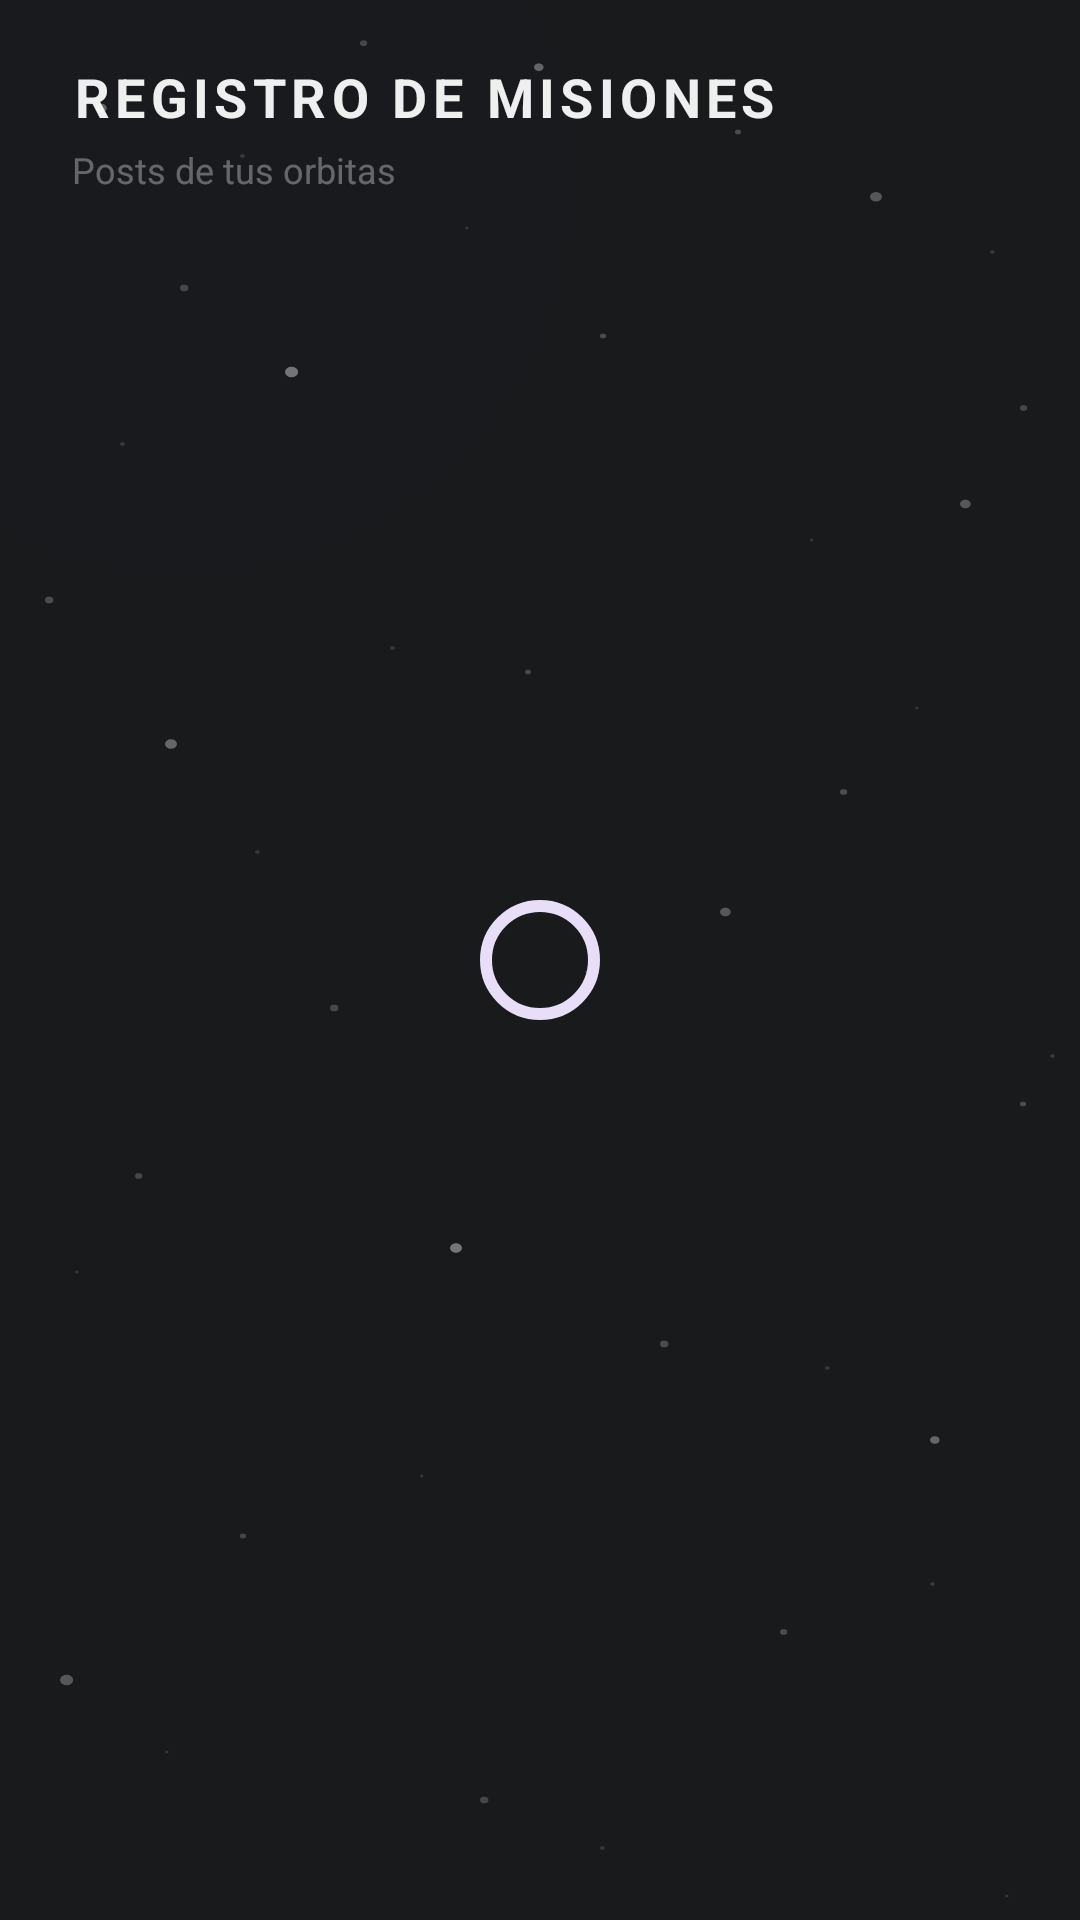

Here is an Android app screen rendered from its layout file. Give the layout XML and the strings, colors and styles it references.
<!-- AndroidManifest.xml: application theme Theme.COSMOS -->
<!-- res/layout/fragment_news.xml -->
<?xml version="1.0" encoding="utf-8"?>
<FrameLayout xmlns:android="http://schemas.android.com/apk/res/android"
    xmlns:app="http://schemas.android.com/apk/res-auto"
    android:layout_width="match_parent"
    android:layout_height="match_parent">

    <androidx.constraintlayout.widget.ConstraintLayout
        android:layout_width="match_parent"
        android:layout_height="match_parent"
        android:background="@drawable/bg_cosmos">

        
        <View
            android:layout_width="260dp"
            android:layout_height="260dp"
            android:layout_marginTop="-70dp"
            android:layout_marginStart="-70dp"
            android:background="@drawable/bg_nebula_blue"
            android:alpha="0.20"
            app:layout_constraintTop_toTopOf="parent"
            app:layout_constraintStart_toStartOf="parent" />

        
        <TextView
            android:id="@+id/tvNewsTitle"
            android:layout_width="wrap_content"
            android:layout_height="wrap_content"
            android:layout_marginStart="24dp"
            android:layout_marginTop="20dp"
            android:text="@string/news_title"
            android:textColor="#EEFFFFFF"
            android:textSize="18sp"
            android:textStyle="bold"
            android:letterSpacing="0.10"
            app:layout_constraintTop_toTopOf="parent"
            app:layout_constraintStart_toStartOf="parent" />

        <TextView
            android:id="@+id/tvNewsSubtitle"
            android:layout_width="wrap_content"
            android:layout_height="wrap_content"
            android:layout_marginStart="24dp"
            android:layout_marginTop="4dp"
            android:text="@string/news_subtitle"
            android:textColor="#55FFFFFF"
            android:textSize="12sp"
            app:layout_constraintTop_toBottomOf="@id/tvNewsTitle"
            app:layout_constraintStart_toStartOf="parent" />

        
        <com.google.android.material.progressindicator.CircularProgressIndicator
            android:id="@+id/progressBar"
            android:layout_width="wrap_content"
            android:layout_height="wrap_content"
            android:visibility="visible"
            app:indicatorColor="@color/app_color"
            app:layout_constraintTop_toTopOf="parent"
            app:layout_constraintBottom_toBottomOf="parent"
            app:layout_constraintStart_toStartOf="parent"
            app:layout_constraintEnd_toEndOf="parent" />

        
        <LinearLayout
            android:id="@+id/layoutEmpty"
            android:layout_width="wrap_content"
            android:layout_height="wrap_content"
            android:orientation="vertical"
            android:gravity="center"
            android:visibility="gone"
            app:layout_constraintTop_toTopOf="parent"
            app:layout_constraintBottom_toBottomOf="parent"
            app:layout_constraintStart_toStartOf="parent"
            app:layout_constraintEnd_toEndOf="parent">

            <TextView
                android:layout_width="wrap_content"
                android:layout_height="wrap_content"
                android:text="&#128752;"
                android:textSize="52sp" />

            <TextView
                android:layout_width="wrap_content"
                android:layout_height="wrap_content"
                android:layout_marginTop="16dp"
                android:text="@string/no_transmissions"
                android:textColor="#AAFFFFFF"
                android:textSize="15sp"
                android:textStyle="bold" />

            <TextView
                android:layout_width="wrap_content"
                android:layout_height="wrap_content"
                android:layout_marginTop="6dp"
                android:text="@string/no_transmissions_desc"
                android:textColor="#55FFFFFF"
                android:textSize="13sp"
                android:gravity="center" />

        </LinearLayout>

        
        <androidx.recyclerview.widget.RecyclerView
            android:id="@+id/rvNews"
            android:layout_width="match_parent"
            android:layout_height="0dp"
            android:layout_marginTop="12dp"
            android:overScrollMode="never"
            android:clipToPadding="false"
            android:paddingBottom="80dp"
            android:visibility="gone"
            app:layout_constraintTop_toBottomOf="@id/tvNewsSubtitle"
            app:layout_constraintBottom_toBottomOf="parent"
            app:layout_constraintStart_toStartOf="parent"
            app:layout_constraintEnd_toEndOf="parent" />

    </androidx.constraintlayout.widget.ConstraintLayout>

    
    <include
        android:id="@+id/overlayRateDetail"
        layout="@layout/overlay_rate_detail"
        android:layout_width="match_parent"
        android:layout_height="match_parent"
        android:visibility="gone" />

</FrameLayout>
<!-- res/layout/overlay_rate_detail.xml (included above) -->
<?xml version="1.0" encoding="utf-8"?>
<FrameLayout xmlns:android="http://schemas.android.com/apk/res/android"
    xmlns:app="http://schemas.android.com/apk/res-auto"
    android:id="@+id/overlayRoot"
    android:layout_width="match_parent"
    android:layout_height="match_parent"
    android:background="#CC000000"
    android:clickable="true"
    android:focusable="true">

    <androidx.cardview.widget.CardView
        android:id="@+id/cardRateDetail"
        android:layout_width="match_parent"
        android:layout_height="wrap_content"
        android:layout_gravity="center"
        android:layout_marginHorizontal="32dp"
        app:cardCornerRadius="20dp"
        app:cardElevation="0dp"
        app:cardBackgroundColor="#12FFFFFF">

        <LinearLayout
            android:layout_width="match_parent"
            android:layout_height="wrap_content"
            android:orientation="vertical"
            android:padding="24dp"
            android:gravity="center">

            
            <com.google.android.material.imageview.ShapeableImageView
                android:id="@+id/ivOverlayAvatar"
                android:layout_width="56dp"
                android:layout_height="56dp"
                android:scaleType="centerCrop"
                android:src="@drawable/ic_circle_profile"
                app:shapeAppearanceOverlay="@style/ShapeAppearance.App.CircleImageView"
                app:strokeWidth="1dp"
                app:strokeColor="#33FFFFFF" />

            <TextView
                android:id="@+id/tvOverlayUsername"
                android:layout_width="wrap_content"
                android:layout_height="wrap_content"
                android:layout_marginTop="12dp"
                android:textColor="@android:color/white"
                android:textSize="16sp"
                android:textStyle="bold" />

            
            <TextView
                android:id="@+id/tvOverlayStars"
                android:layout_width="wrap_content"
                android:layout_height="wrap_content"
                android:layout_marginTop="12dp"
                android:textSize="24sp" />

            <TextView
                android:id="@+id/tvOverlayRating"
                android:layout_width="wrap_content"
                android:layout_height="wrap_content"
                android:layout_marginTop="4dp"
                android:textColor="#AAFFFFFF"
                android:textSize="14sp" />

            
            <TextView
                android:id="@+id/tvOverlayComment"
                android:layout_width="match_parent"
                android:layout_height="wrap_content"
                android:layout_marginTop="16dp"
                android:textColor="#88FFFFFF"
                android:textSize="13sp"
                android:gravity="center"
                android:lineSpacingMultiplier="1.4" />

            
            <TextView
                android:id="@+id/tvOverlayNoRate"
                android:layout_width="wrap_content"
                android:layout_height="wrap_content"
                android:layout_marginTop="16dp"
                android:text="@string/not_rated_mission"
                android:textColor="#55FFFFFF"
                android:textSize="13sp"
                android:visibility="gone" />

        </LinearLayout>

    </androidx.cardview.widget.CardView>

</FrameLayout>
<!-- resources referenced by this layout -->
<resources>
  <color name="app_color">#1717AB</color>
  <!-- drawable bg_cosmos (drawable) -->
  <?xml version="1.0" encoding="utf-8"?>
  <layer-list xmlns:android="http://schemas.android.com/apk/res/android">
      
      <item>
          <shape android:shape="rectangle">
              <solid android:color="@color/background" />
          </shape>
      </item>
      
      <item android:drawable="@drawable/bg_starfield" />
  </layer-list>
  <!-- drawable bg_nebula_blue (drawable) -->
  <?xml version="1.0" encoding="utf-8"?>
  <shape xmlns:android="http://schemas.android.com/apk/res/android"
      android:shape="oval">
      <solid android:color="#18103A80" />
  </shape>
  <!-- drawable ic_circle_profile (drawable) -->
  <vector xmlns:android="http://schemas.android.com/apk/res/android" android:height="50dp" android:tint="#FFFFFF" android:viewportHeight="960" android:viewportWidth="960" android:width="50dp">
        
      <path android:fillColor="@android:color/white" android:pathData="M234,684Q285,645 348,622.5Q411,600 480,600Q549,600 612,622.5Q675,645 726,684Q761,643 780.5,591Q800,539 800,480Q800,347 706.5,253.5Q613,160 480,160Q347,160 253.5,253.5Q160,347 160,480Q160,539 179.5,591Q199,643 234,684ZM380.5,479.5Q340,439 340,380Q340,321 380.5,280.5Q421,240 480,240Q539,240 579.5,280.5Q620,321 620,380Q620,439 579.5,479.5Q539,520 480,520Q421,520 380.5,479.5ZM480,880Q397,880 324,848.5Q251,817 197,763Q143,709 111.5,636Q80,563 80,480Q80,397 111.5,324Q143,251 197,197Q251,143 324,111.5Q397,80 480,80Q563,80 636,111.5Q709,143 763,197Q817,251 848.5,324Q880,397 880,480Q880,563 848.5,636Q817,709 763,763Q709,817 636,848.5Q563,880 480,880ZM580,784.5Q627,769 666,740Q627,711 580,695.5Q533,680 480,680Q427,680 380,695.5Q333,711 294,740Q333,769 380,784.5Q427,800 480,800Q533,800 580,784.5ZM523,423Q540,406 540,380Q540,354 523,337Q506,320 480,320Q454,320 437,337Q420,354 420,380Q420,406 437,423Q454,440 480,440Q506,440 523,423ZM480,380Q480,380 480,380Q480,380 480,380Q480,380 480,380Q480,380 480,380Q480,380 480,380Q480,380 480,380Q480,380 480,380Q480,380 480,380ZM480,740Q480,740 480,740Q480,740 480,740Q480,740 480,740Q480,740 480,740Q480,740 480,740Q480,740 480,740Q480,740 480,740Q480,740 480,740Z"/>
      
  </vector>
  <string name="news_subtitle">Posts de tus orbitas</string>
  <string name="news_title">REGISTRO DE MISIONES</string>
  <string name="no_transmissions">Sin transmisiones</string>
  <string name="no_transmissions_desc">Aqui apareceran los posts\nde tu tripulacion</string>
  <string name="not_rated_mission">Aun no ha valorado esta mision</string>
  <style name="ShapeAppearance.App.CircleImageView" parent="">
          <item name="cornerFamily">rounded</item>
          <item name="cornerSize">50%</item>
      </style>
  <style name="Theme.COSMOS" parent="Base.Theme.COSMOS" />
  <color name="background">#191A1C</color>
  <!-- drawable bg_starfield: vector/xml drawable (drawable, 5134 chars, omitted) -->
  <style name="Base.Theme.COSMOS" parent="Theme.Material3.DayNight.NoActionBar">
          <item name="colorPrimary">@color/app_color</item>
          <item name="colorAccent">@color/app_color</item>
          <item name="android:textColorHighlight">#331717AB</item>
          <item name="android:colorControlActivated">@color/app_color</item>
  
      </style>
</resources>
